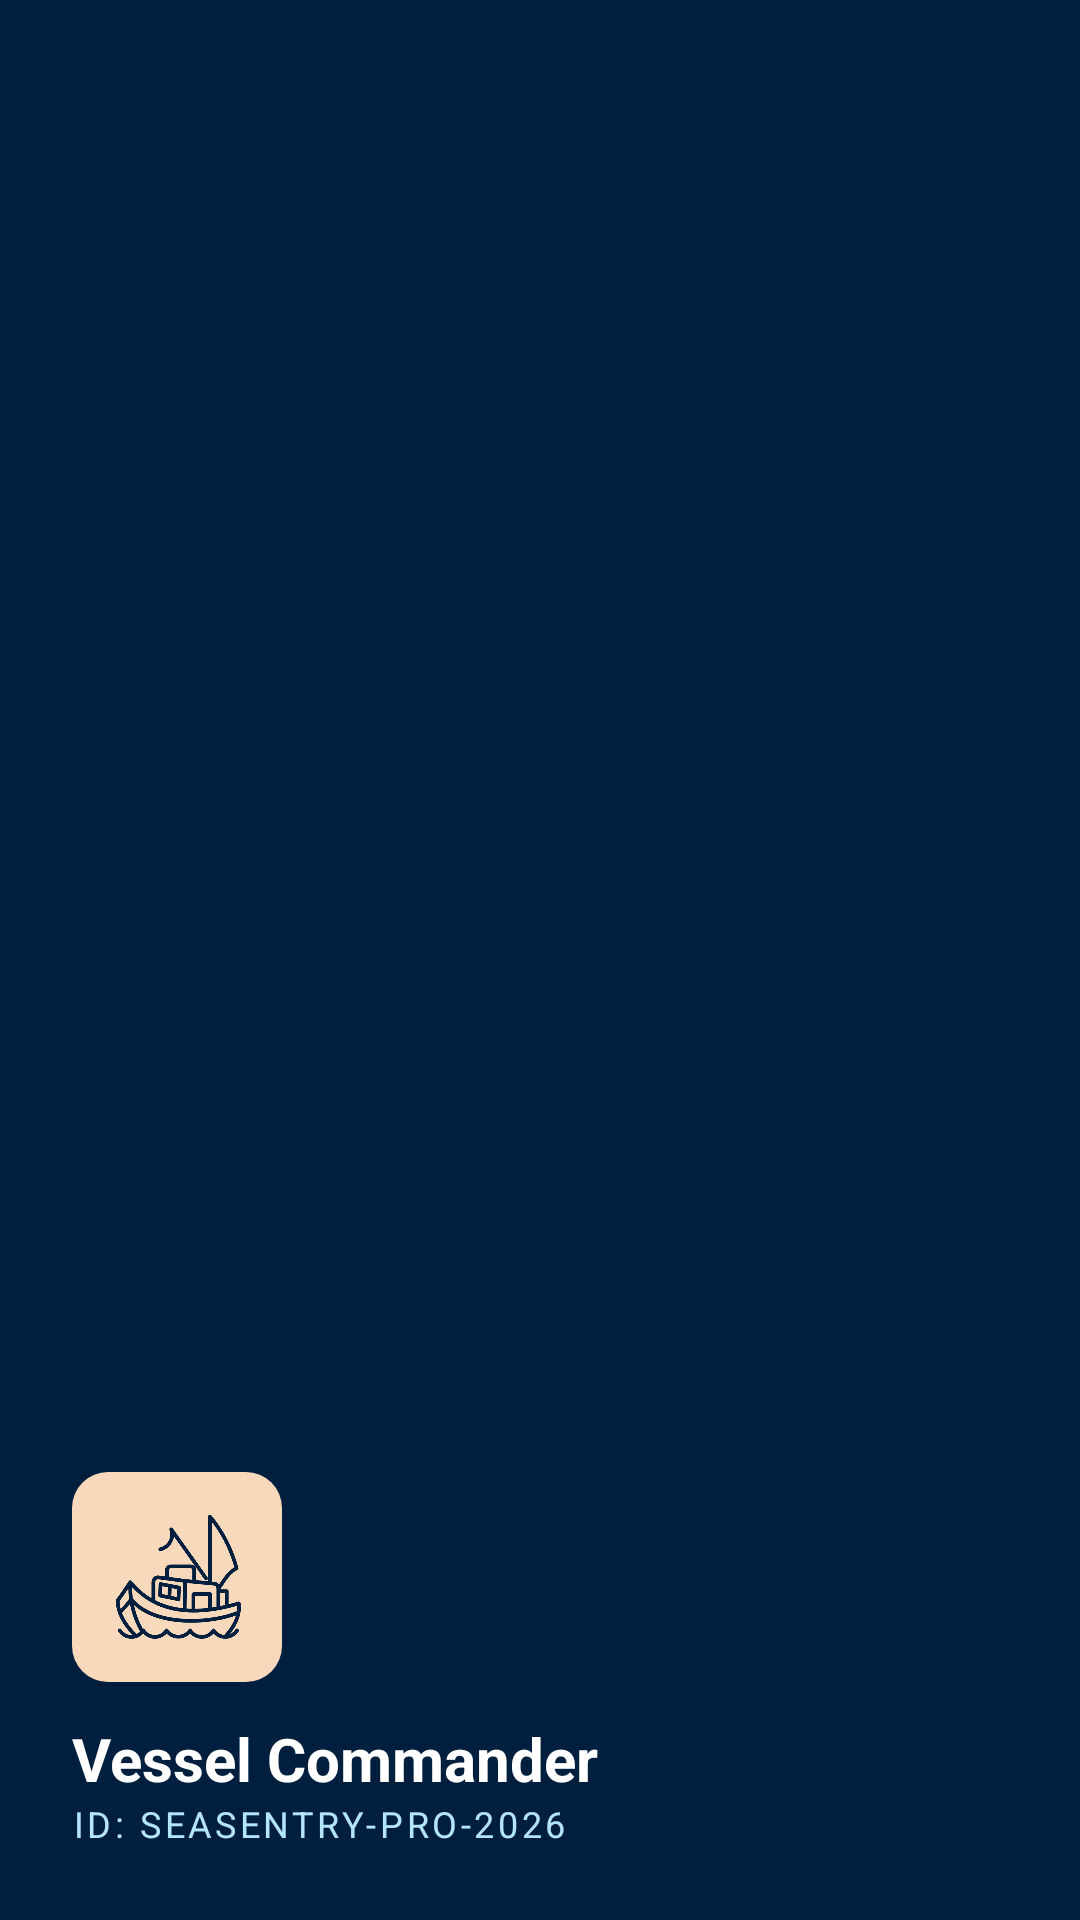

Here is an Android app screen rendered from its layout file. Give the layout XML and the strings, colors and styles it references.
<!-- AndroidManifest.xml: application theme Theme.SeaSentry -->
<!-- res/layout/nav_header.xml -->
<?xml version="1.0" encoding="utf-8"?>
<LinearLayout xmlns:android="http://schemas.android.com/apk/res/android"
    android:layout_width="match_parent"
    android:layout_height="190dp"
    android:background="#001F3F"
    android:gravity="bottom"
    android:orientation="vertical"
    android:padding="24dp">

    
    <ImageView
        android:layout_width="70dp"
        android:layout_height="70dp"
        android:background="@drawable/severity_badge_bg"
        android:padding="12dp"
        android:src="@drawable/fishing_boat"
        android:tint="#001F3F" />

    <TextView
        android:layout_width="wrap_content"
        android:layout_height="wrap_content"
        android:text="Vessel Commander"
        android:textColor="#FFFFFF"
        android:textSize="20sp"
        android:textStyle="bold"
        android:layout_marginTop="12dp"/>

    <TextView
        android:layout_width="wrap_content"
        android:layout_height="wrap_content"
        android:text="ID: SEASENTRY-PRO-2026"
        android:textColor="#B3E5FC"
        android:textSize="12sp"
        android:letterSpacing="0.1"/>
</LinearLayout>
<!-- resources referenced by this layout -->
<resources>
  <!-- drawable fishing_boat: png bitmap (drawable, 25213 bytes) -->
  <!-- drawable severity_badge_bg (drawable) -->
  <?xml version="1.0" encoding="utf-8"?>
  <shape xmlns:android="http://schemas.android.com/apk/res/android">
      <solid android:color="#F8D9BC" /> 
      <corners android:radius="12dp" />
  </shape>
  <style name="Theme.SeaSentry" parent="android:Theme.Material.Light.NoActionBar" />
</resources>
